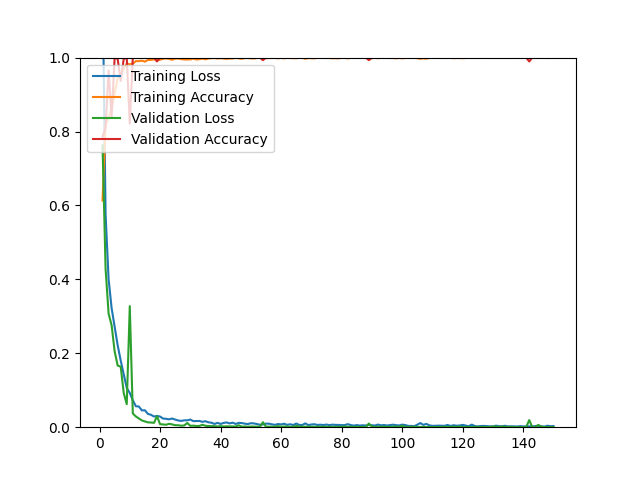

Source data for this figure (header and first rows):
epoch, loss, acc, val_loss, val_acc
1, 1.204, 0.6136, 0.7626, 0.7860
2, 0.5763, 0.8174, 0.4289, 0.8105
3, 0.4005, 0.8371, 0.3074, 0.9649
4, 0.3220, 0.8640, 0.2756, 0.8386
5, 0.2717, 0.9046, 0.2051, 1
6, 0.2217, 0.9440, 0.1668, 0.9965
7, 0.1803, 0.9531, 0.1637, 0.9368
8, 0.1429, 0.9708, 0.0924, 0.9965
9, 0.1060, 0.9838, 0.0624, 1
10, 0.0926, 0.9819, 0.3275, 0.8211
11, 0.0730, 0.9834, 0.0371, 1
12, 0.0567, 0.9905, 0.0291, 1
13, 0.0560, 0.9905, 0.0237, 1
14, 0.0454, 0.9917, 0.0182, 1
15, 0.0458, 0.9890, 0.0157, 1
16, 0.0360, 0.9937, 0.0131, 1
17, 0.0336, 0.9937, 0.0127, 1
18, 0.0288, 0.9953, 0.0118, 1
19, 0.0307, 0.9933, 0.0298, 0.9895
20, 0.0288, 0.9941, 0.0082, 1
21, 0.0234, 0.9968, 0.0074, 1
22, 0.0227, 0.9976, 0.0067, 1
23, 0.0213, 0.9965, 0.0092, 1
24, 0.0235, 0.9941, 0.0076, 1
25, 0.0206, 0.9972, 0.0053, 1
26, 0.0182, 0.9972, 0.0053, 1
27, 0.0170, 0.9961, 0.0040, 1
28, 0.0186, 0.9949, 0.0048, 1
29, 0.0186, 0.9949, 0.0114, 1
30, 0.0207, 0.9953, 0.0037, 1
31, 0.0164, 0.9972, 0.0042, 1
32, 0.0167, 0.9949, 0.0032, 1
33, 0.0169, 0.9957, 0.0034, 1
34, 0.0145, 0.9972, 0.0065, 1
35, 0.0162, 0.9953, 0.0039, 1
36, 0.0132, 0.9976, 0.0031, 1
37, 0.0121, 0.9984, 0.0030, 1
38, 0.0088, 0.9988, 0.0028, 1
39, 0.0118, 0.9976, 0.0020, 1
40, 0.0088, 0.9984, 0.0029, 1
41, 0.0116, 0.9976, 0.0020, 1
42, 0.0128, 0.9965, 0.0023, 1
43, 0.0103, 0.9976, 0.0022, 1
44, 0.0122, 0.9976, 0.0019, 1
45, 0.0088, 0.9992, 0.0019, 1
46, 0.0117, 0.9980, 0.0052, 1
47, 0.0112, 0.9968, 0.0015, 1
48, 0.0096, 0.9988, 0.0019, 1
49, 0.0084, 0.9988, 0.0012, 1
50, 0.0108, 0.9980, 0.0018, 1
51, 0.0102, 0.9976, 0.0018, 1
52, 0.0086, 0.9988, 0.0015, 1
53, 0.0066, 0.9996, 0.0012, 1
54, 0.0075, 0.9984, 0.0134, 0.9930
55, 0.0096, 0.9984, 0.0013, 1
56, 0.0095, 0.9988, 0.0015, 1
57, 0.0077, 0.9988, 0.0014, 1
58, 0.0064, 0.9992, 0.0013, 1
59, 0.0086, 0.9980, 0.0030, 1
60, 0.0075, 0.9992, 0.0012, 1
... 90 more rows
